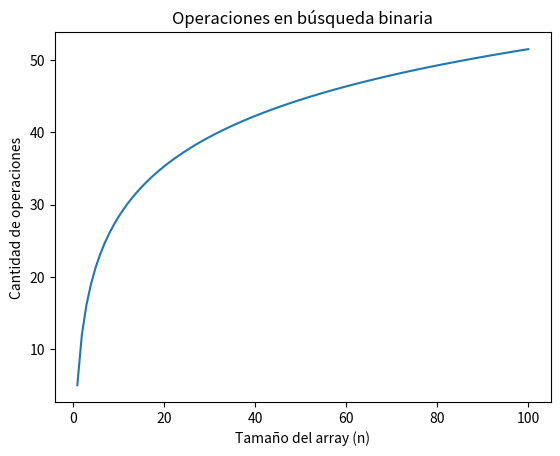

Generate this figure with matplotlib:
import matplotlib.pyplot as plt
import math

arr = [3, 5, 6, 8, 9, 12, 14, 17, 23, 31] #1

searchedvar = 6 #1

left = 0 #1
right = len(arr) - 1 # 2

while left <= right: # log n -- va disminuyendo

    mid = (left + right) // 2 #3

    if arr[mid] == searchedvar:  #1
        print(f"{searchedvar} at index {mid}")
        break

    elif arr[mid] < searchedvar:  #1
        left = mid + 1 #1

    else: 
        right = mid - 1 #1

# 5 + 7 log n

x = []
y = []

for n in range(1, 101):

    op = 5 + 7 * math.log2(n)

    x.append(n)
    y.append(op)

plt.plot(x, y)

plt.title("Operaciones en búsqueda binaria")
plt.xlabel("Tamaño del array (n)")
plt.ylabel("Cantidad de operaciones")

plt.show()
